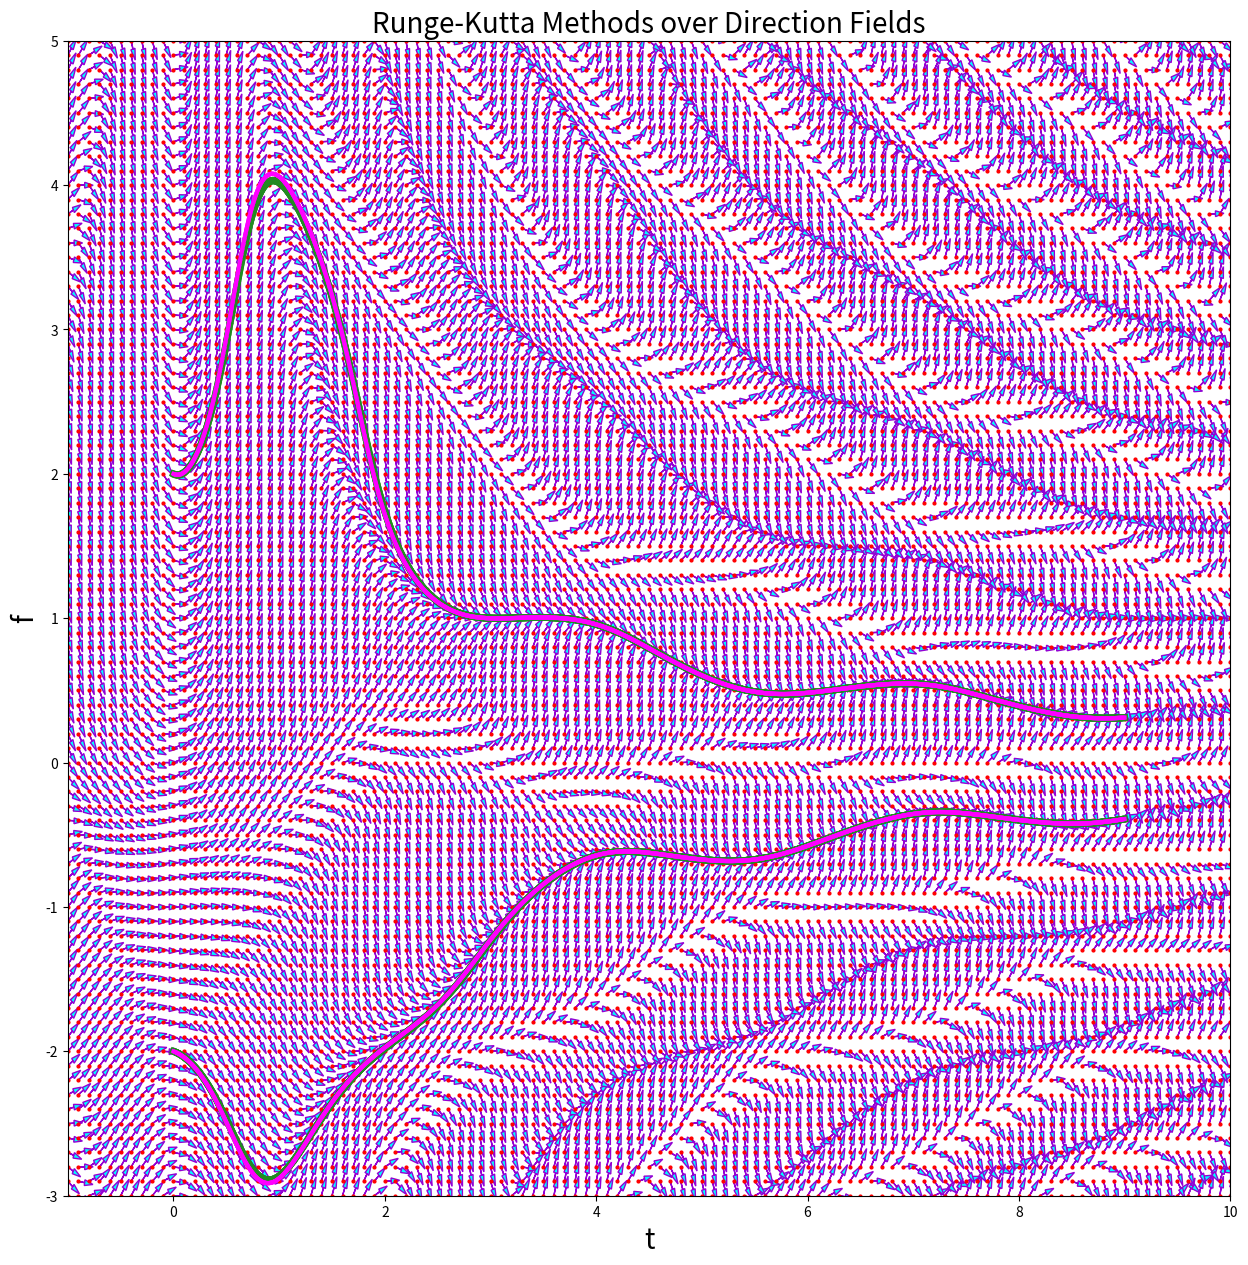

Write the Python code that produced this figure.
import math
import numpy as np
from matplotlib import pyplot as plt

# Sets the size of the window to draw in
plt.figure(figsize=(15,15))

# Define axis, time range, and function value range
tLeft = -1
tRight = 10
fBottom = -3
fTop = 5
plt.axis([tLeft, tRight, fBottom, fTop])
plt.ylabel('f', fontsize=20)
plt.xlabel('t', fontsize=20)
plt.title('Runge-Kutta Methods over Direction Fields', fontsize=20)

def differentialEquation(t,f):
    "This is the differential equation."
    a = 0.01  # Damping coefficient
    b = 1.5   # Forcing amplitude
    c = 2.0   # Frequency of oscillation
    d = 0.3   # Nonlinear feedback term
    return -a * f + b * math.sin(c * t) + d * math.cos(f * b) + math.exp(1) * math.sin(t * f)

# Draws the direction fields
gridt = 0.1
gridf = 0.1
scaling = 0.6 # Scaling factor for vector length.
lengthAdjustment = scaling*gridt
t= tLeft
while t <= tRight:
    f = fBottom
    while f <= fTop:
        plt.plot([t], [f], 'ro', ms = 2.0)
        df = differentialEquation(t,f)*gridt # Finds df from the slope.
        length = math.sqrt(df*df + gridt*gridt) # Finds the length of the vector.
        plt.arrow(t, f, (gridt/length)*lengthAdjustment, (df/length)*lengthAdjustment, head_width=0.04, head_length=0.08, fc='cyan', ec='darkviolet')
        f += gridf
    t += gridt

# Intial conditions for the exact IVP
t0 = 0.0
f0 = 2.0
tFinal = 9.0

# Setting up step size
h = 0.01
numberOfSteps = (tFinal - t0)/h
print("Number of Steps = %d  Step size = %5.10f" %(numberOfSteps,h))

# RK4
for sign in [1, -1]:  # Solve both positive and negative initial conditions
    f = sign * f0
    t = t0
    count = 0
    while count < numberOfSteps:
        K1 = h * differentialEquation(t, f)
        K2 = h * differentialEquation(t + 0.5*h, f + 0.5*K1)
        K3 = h * differentialEquation(t + 0.5*h, f + 0.5*K2)
        K4 = h * differentialEquation(t + h, f + K3)
        fNew = f + (K1 + 2.0*K2 + 2.0*K3 + K4) / 6.0
        plt.plot([t, t+h], [f, fNew], color='forestgreen', linewidth=5.0)
        count += 1
        t = t0 + h * count
        f = fNew
    print(f"RK4: time = {t:.10f}  approx = {fNew:.10f} forest green")



# RK8
for sign in [1, -1]:  # Solve both positive and negative initial conditions
    f = sign * f0
    t = t0
    count = 0
    while count < numberOfSteps:
        # Compute RK8 coefficients
        K0 = differentialEquation(t, f)
        K1 = differentialEquation(t + h/9.0, f + (h/9.0)*K0)
        K2 = differentialEquation(t + h/6.0, f + (h/24.0)*(K0 + 3.0*K1))
        K3 = differentialEquation(t + h/4.0, f + (h/16.0)*(K0 + 3.0*K2))
        K4 = differentialEquation(t + h/10.0, f + (h/500.0)*(29.0*K0 + 33.0*K2 - 12.0*K3))
        K5 = differentialEquation(t + h/6.0, f + (h/972.0)*(33.0*K0 + 4.0*K3 + 125.0*K4))
        K6 = differentialEquation(t + h/2.0, f + (h/36.0)*(-21.0*K0 + 76.0*K3 + 125.0*K4 - 162.0*K5))
        K7 = differentialEquation(t + 2.0*h/3.0, f + (h/243.0)*(-30.0*K0 - 32.0*K3 + 125.0*K4 + 99.0*K6))
        K8 = differentialEquation(t + h/3.0, f + (h/324.0)*(1175.0*K0 - 3456.0*K3 - 6250.0*K4 + 8424.0*K5 + 242.0*K6 - 27.0*K7))
        K9 = differentialEquation(t + 5.0*h/6.0, f + (h/324.0)*(293.0*K0 - 852.0*K3 - 1375.0*K4 + 1836.0*K5 - 118.0*K6 + 162.0*K7 + 324.0*K8))
        K10 = differentialEquation(t + 5.0*h/6.0, f + (h/1620.0)*(1303.0*K0 - 4260.0*K3 - 6875.0*K4 + 9990.0*K5 + 1030.0*K6 + 162.0*K9))
        K11 = differentialEquation(t + h, f + (h/4428.0)*(-8595.0*K0 + 30720.0*K3 + 48750.0*K4 - 66096.0*K5 + 378.0*K6 - 729.0*K7 - 1944.0*K8 - 1296.0*K9 + 3240.0*K10))

        # Compute next step
        fNew = f + h*((41.0/480.0)*K0 + (9.0/35.0)*K5 + (34.0/105.0)*K6 + (9.0/280.0)*(K7 + K8) + (3.0/70.0)*K9 + (3.0/14.0)*K10 + (41.0/840.0)*K11)
        plt.plot([t, t+h], [f, fNew], color='magenta', linewidth=3.0)
        count += 1
        t = t0 + h * count
        f = fNew
    print(f"RK8: time = {t:.10f}  approx = {fNew:.10f} magenta")



plt.show()


